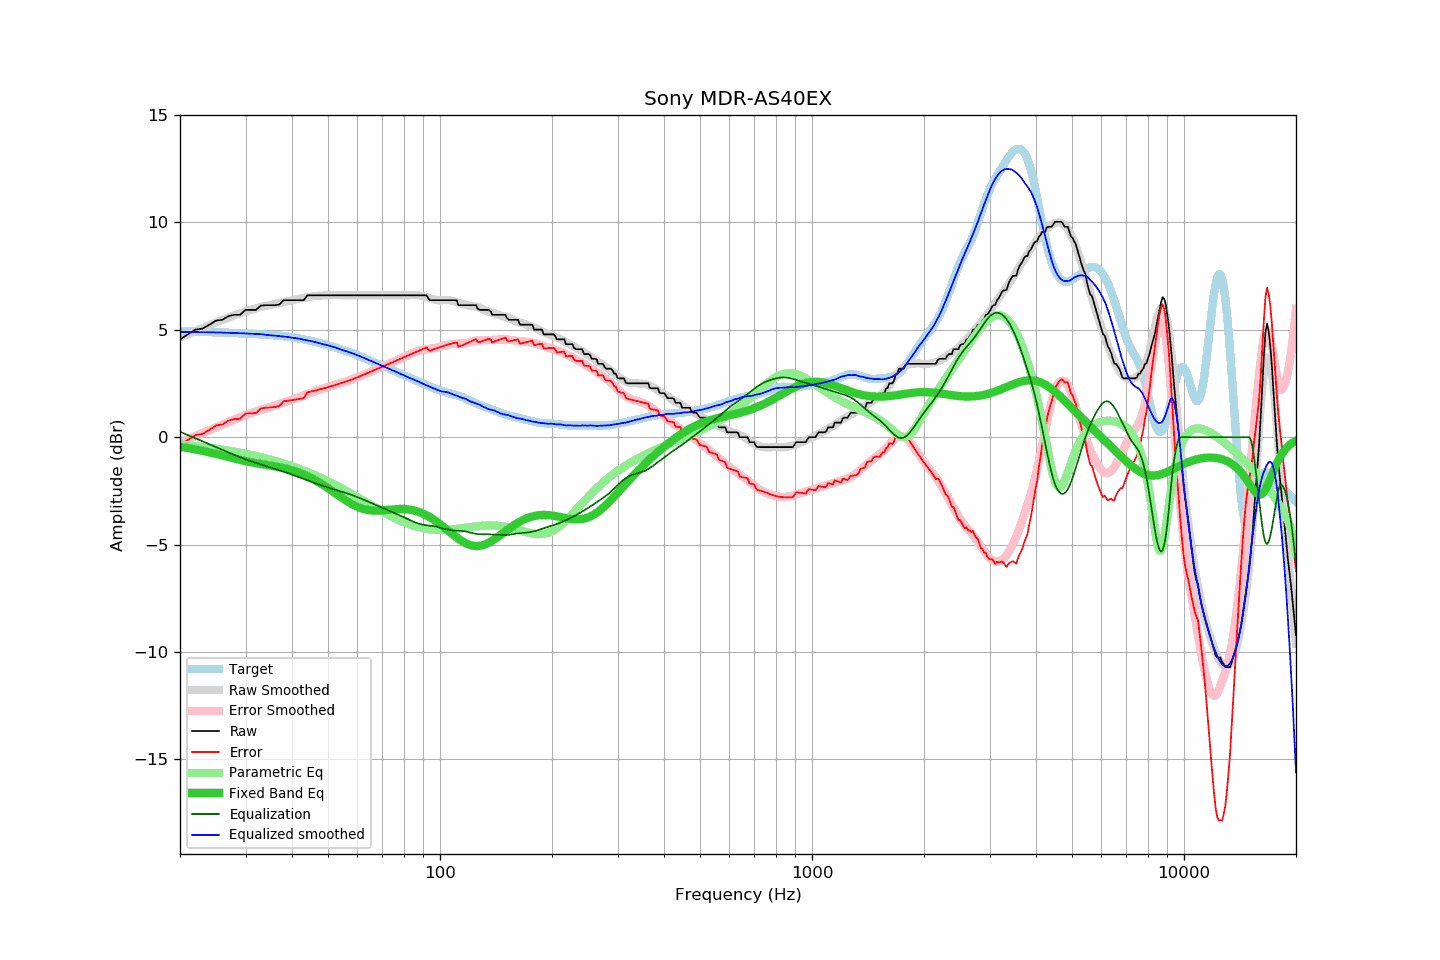

Data behind this chart, as committed beside it:
frequency, raw, error, smoothed, error_smoothed, equalization, parametric_eq, equalized_raw, equalized_smoothed, target
20, 4.56, -0.37, 4.65, -0.25, 0.25, -0.45, 4.81, 4.90, 4.93
21, 4.79, -0.13, 4.80, -0.10, 0.10, -0.51, 4.89, 4.90, 4.92
22, 5.01, 0.10, 4.95, 0.05, -0.05, -0.57, 4.96, 4.90, 4.91
23, 5.06, 0.16, 5.09, 0.20, -0.20, -0.64, 4.86, 4.89, 4.90
24, 5.24, 0.34, 5.22, 0.34, -0.34, -0.71, 4.90, 4.89, 4.90
25, 5.43, 0.54, 5.35, 0.47, -0.47, -0.78, 4.96, 4.88, 4.89
26, 5.47, 0.59, 5.47, 0.59, -0.59, -0.85, 4.88, 4.87, 4.88
27, 5.64, 0.78, 5.58, 0.71, -0.71, -0.93, 4.93, 4.86, 4.86
28, 5.70, 0.85, 5.68, 0.82, -0.82, -0.99, 4.88, 4.85, 4.85
29, 5.70, 0.86, 5.77, 0.93, -0.93, -1.06, 4.77, 4.84, 4.84
30, 5.93, 1.10, 5.86, 1.03, -1.03, -1.12, 4.90, 4.83, 4.83
31, 5.93, 1.11, 5.93, 1.12, -1.12, -1.17, 4.81, 4.82, 4.82
32, 5.93, 1.13, 6.00, 1.20, -1.20, -1.21, 4.73, 4.81, 4.80
33, 6.13, 1.34, 6.07, 1.27, -1.27, -1.25, 4.86, 4.80, 4.79
34, 6.15, 1.37, 6.11, 1.34, -1.34, -1.29, 4.81, 4.77, 4.78
35, 6.15, 1.39, 6.16, 1.41, -1.41, -1.32, 4.74, 4.75, 4.76
36, 6.15, 1.41, 6.21, 1.48, -1.48, -1.36, 4.67, 4.73, 4.74
37, 6.18, 1.45, 6.25, 1.54, -1.54, -1.40, 4.64, 4.71, 4.73
38, 6.38, 1.68, 6.30, 1.61, -1.61, -1.44, 4.77, 4.69, 4.70
39, 6.38, 1.70, 6.34, 1.68, -1.68, -1.49, 4.70, 4.67, 4.68
40, 6.38, 1.73, 6.38, 1.74, -1.74, -1.54, 4.64, 4.64, 4.65
41, 6.38, 1.76, 6.42, 1.81, -1.81, -1.60, 4.57, 4.61, 4.62
42, 6.38, 1.79, 6.46, 1.88, -1.88, -1.67, 4.50, 4.58, 4.59
43, 6.38, 1.82, 6.49, 1.94, -1.94, -1.74, 4.44, 4.54, 4.56
44, 6.61, 2.09, 6.52, 2.01, -2.01, -1.82, 4.60, 4.51, 4.52
45, 6.61, 2.13, 6.55, 2.07, -2.07, -1.90, 4.54, 4.48, 4.48
46, 6.61, 2.17, 6.57, 2.13, -2.13, -1.99, 4.48, 4.44, 4.44
47, 6.61, 2.21, 6.59, 2.19, -2.19, -2.08, 4.42, 4.40, 4.40
48, 6.61, 2.25, 6.60, 2.24, -2.24, -2.17, 4.37, 4.35, 4.36
49, 6.61, 2.29, 6.61, 2.29, -2.29, -2.27, 4.32, 4.32, 4.32
50, 6.61, 2.33, 6.62, 2.34, -2.34, -2.37, 4.27, 4.28, 4.28
51, 6.61, 2.37, 6.63, 2.39, -2.39, -2.48, 4.22, 4.24, 4.24
52, 6.61, 2.42, 6.63, 2.43, -2.43, -2.58, 4.18, 4.19, 4.19
53, 6.61, 2.46, 6.62, 2.48, -2.48, -2.68, 4.13, 4.15, 4.15
54, 6.61, 2.50, 6.61, 2.52, -2.52, -2.78, 4.09, 4.09, 4.11
55, 6.61, 2.55, 6.61, 2.56, -2.56, -2.87, 4.05, 4.05, 4.06
56, 6.61, 2.59, 6.61, 2.60, -2.60, -2.96, 4.01, 4.01, 4.02
57, 6.61, 2.64, 6.61, 2.65, -2.65, -3.04, 3.96, 3.96, 3.97
58, 6.61, 2.69, 6.61, 2.69, -2.69, -3.12, 3.92, 3.92, 3.92
59, 6.61, 2.74, 6.61, 2.74, -2.74, -3.18, 3.87, 3.87, 3.87
60, 6.61, 2.79, 6.61, 2.79, -2.79, -3.24, 3.82, 3.82, 3.82
61, 6.61, 2.84, 6.61, 2.84, -2.84, -3.29, 3.77, 3.77, 3.77
62, 6.61, 2.89, 6.61, 2.89, -2.89, -3.33, 3.72, 3.72, 3.72
63, 6.61, 2.95, 6.61, 2.94, -2.94, -3.36, 3.67, 3.67, 3.66
64, 6.61, 3.00, 6.61, 2.99, -2.99, -3.39, 3.62, 3.62, 3.61
65, 6.61, 3.05, 6.61, 3.05, -3.05, -3.40, 3.56, 3.56, 3.56
66, 6.61, 3.10, 6.61, 3.10, -3.10, -3.41, 3.51, 3.51, 3.51
67, 6.61, 3.15, 6.61, 3.14, -3.14, -3.42, 3.47, 3.47, 3.46
68, 6.61, 3.19, 6.61, 3.19, -3.19, -3.42, 3.42, 3.42, 3.42
69, 6.61, 3.24, 6.61, 3.24, -3.24, -3.41, 3.37, 3.37, 3.37
70, 6.61, 3.29, 6.61, 3.29, -3.29, -3.41, 3.32, 3.32, 3.32
71, 6.61, 3.33, 6.61, 3.33, -3.33, -3.40, 3.28, 3.28, 3.28
72, 6.61, 3.38, 6.61, 3.38, -3.38, -3.39, 3.23, 3.23, 3.23
73, 6.61, 3.42, 6.61, 3.42, -3.42, -3.38, 3.19, 3.19, 3.19
74, 6.61, 3.47, 6.61, 3.47, -3.47, -3.37, 3.14, 3.14, 3.14
75, 6.61, 3.51, 6.61, 3.51, -3.51, -3.36, 3.10, 3.10, 3.10
76, 6.61, 3.56, 6.61, 3.56, -3.56, -3.35, 3.05, 3.05, 3.05
77, 6.61, 3.60, 6.61, 3.60, -3.60, -3.34, 3.01, 3.01, 3.01
78, 6.61, 3.64, 6.61, 3.64, -3.64, -3.34, 2.97, 2.97, 2.97
79, 6.61, 3.68, 6.61, 3.69, -3.69, -3.34, 2.92, 2.92, 2.93
... 553 more rows
